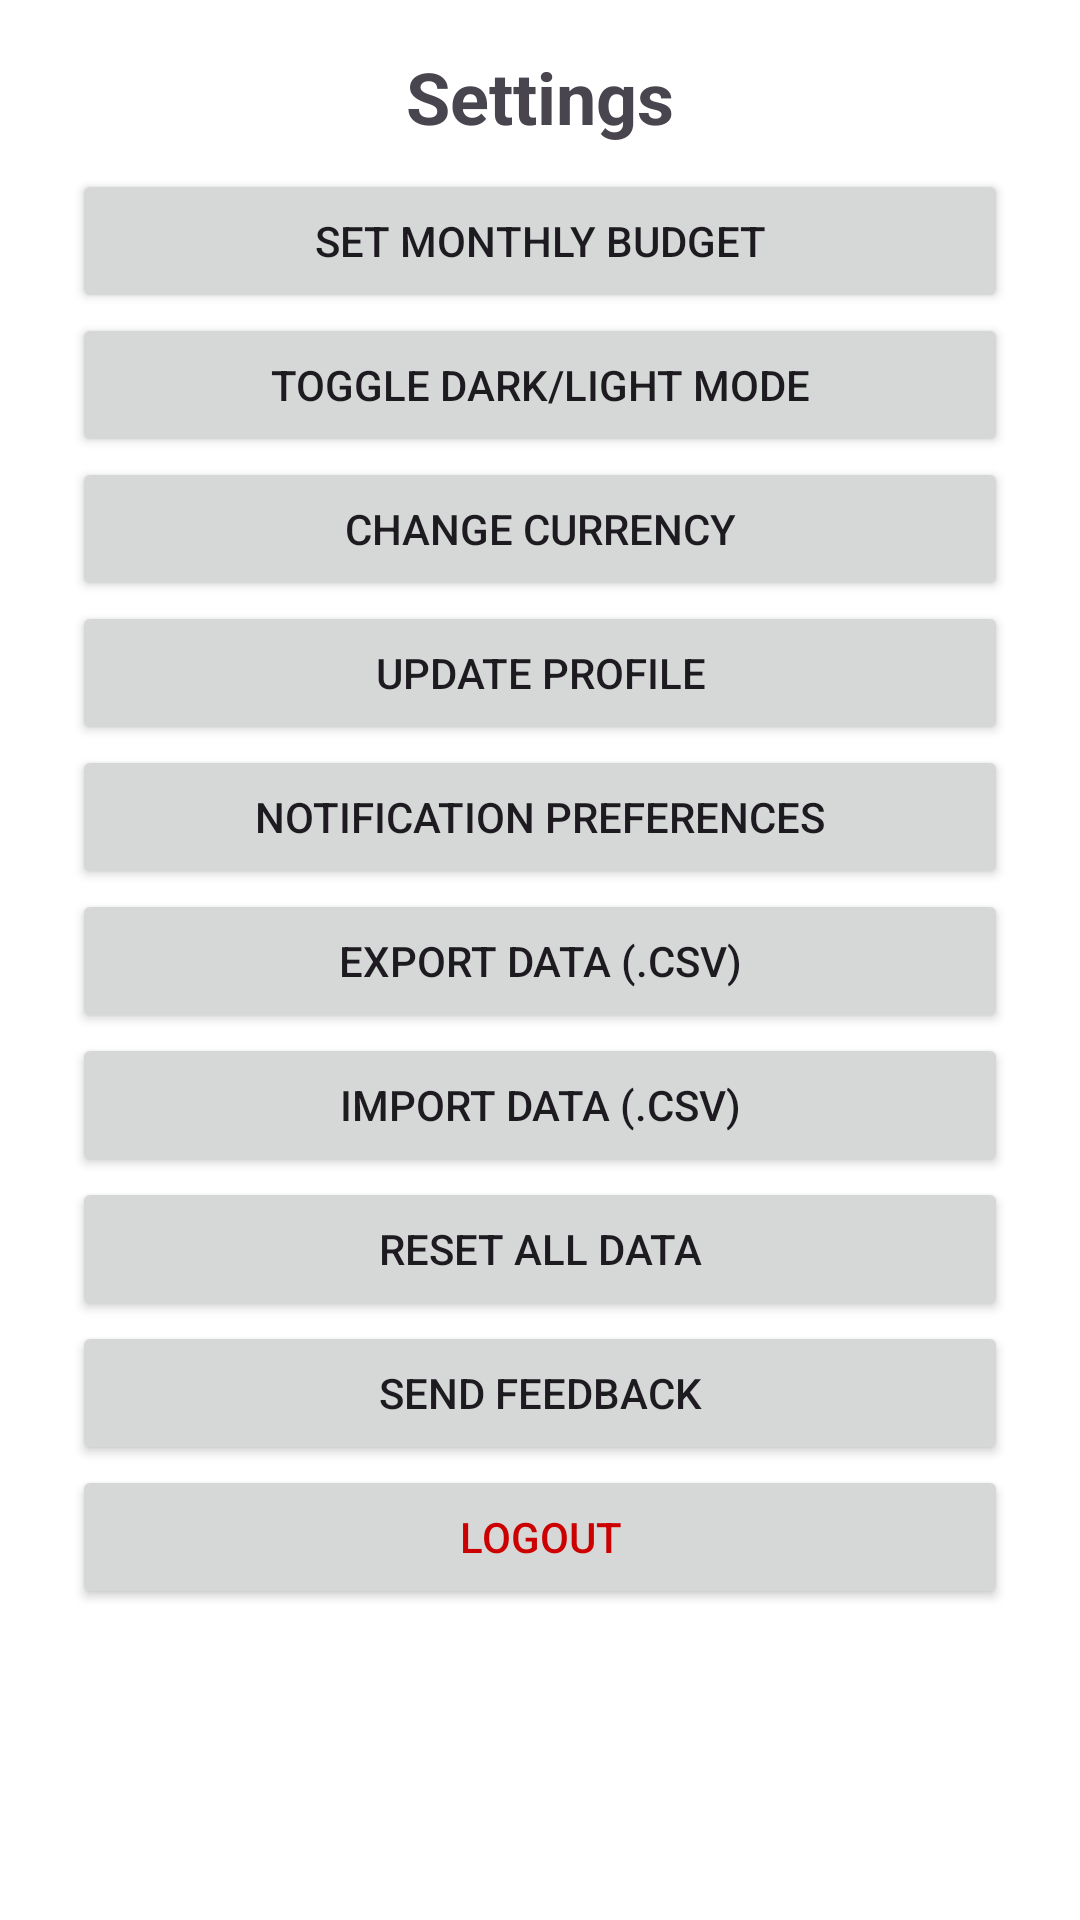

Write the Android layout XML for this screen, with the resource values it uses.
<!-- AndroidManifest.xml: application theme Theme.ArthaSakha -->
<!-- res/layout/activity_settings.xml -->
<?xml version="1.0" encoding="utf-8"?>
<androidx.constraintlayout.widget.ConstraintLayout
    xmlns:android="http://schemas.android.com/apk/res/android"
    xmlns:app="http://schemas.android.com/apk/res-auto"
    xmlns:tools="http://schemas.android.com/tools"
    android:layout_width="match_parent"
    android:layout_height="match_parent"
    android:padding="16dp">

    <TextView
        android:id="@+id/txtSettings"
        android:layout_width="wrap_content"
        android:layout_height="wrap_content"
        android:text="Settings"
        android:textSize="24sp"
        android:textStyle="bold"
        app:layout_constraintTop_toTopOf="parent"
        app:layout_constraintStart_toStartOf="parent"
        app:layout_constraintEnd_toEndOf="parent"
        android:layout_marginBottom="16dp" />

    <ScrollView
        android:layout_width="match_parent"
        android:layout_height="0dp"
        app:layout_constraintTop_toBottomOf="@id/txtSettings"
        app:layout_constraintBottom_toBottomOf="parent">

        <LinearLayout
            android:layout_width="match_parent"
            android:layout_height="wrap_content"
            android:orientation="vertical"
            android:padding="8dp">

            <Button
                android:id="@+id/btnSetBudget"
                android:layout_width="match_parent"
                android:layout_height="wrap_content"
                android:text="Set Monthly Budget" />

            <Button
                android:id="@+id/btnChangeTheme"
                android:layout_width="match_parent"
                android:layout_height="wrap_content"
                android:text="Toggle Dark/Light Mode" />

            <Button
                android:id="@+id/btnChangeCurrency"
                android:layout_width="match_parent"
                android:layout_height="wrap_content"
                android:text="Change Currency" />

            <Button
                android:id="@+id/btnUpdateProfile"
                android:layout_width="match_parent"
                android:layout_height="wrap_content"
                android:text="Update Profile" />

            <Button
                android:id="@+id/btnNotifications"
                android:layout_width="match_parent"
                android:layout_height="wrap_content"
                android:text="Notification Preferences" />

            <Button
                android:id="@+id/btnExportData"
                android:layout_width="match_parent"
                android:layout_height="wrap_content"
                android:text="Export Data (.csv)" />

            <Button
                android:id="@+id/btnImportData"
                android:layout_width="match_parent"
                android:layout_height="wrap_content"
                android:text="Import Data (.csv)" />

            <Button
                android:id="@+id/btnResetData"
                android:layout_width="match_parent"
                android:layout_height="wrap_content"
                android:text="Reset All Data" />

            <Button
                android:id="@+id/btnFeedback"
                android:layout_width="match_parent"
                android:layout_height="wrap_content"
                android:text="Send Feedback" />

            <Button
                android:id="@+id/btnLogout"
                android:layout_width="match_parent"
                android:layout_height="wrap_content"
                android:text="Logout"
                android:textColor="@android:color/holo_red_dark" />

        </LinearLayout>
    </ScrollView>
</androidx.constraintlayout.widget.ConstraintLayout>
<!-- resources referenced by this layout -->
<resources>
  <style name="Theme.ArthaSakha" parent="Theme.Material3.DayNight.NoActionBar">
          <item name="colorPrimary">@color/purple_500</item>
          <item name="colorOnPrimary">@color/white</item>
          <item name="colorSecondary">@color/teal_200</item>
          <item name="colorOnSecondary">@color/black</item>
          <item name="android:windowBackground">@color/white</item>
          <item name="android:textColorHint">@color/gray</item>
  
          
          <item name="colorTertiary">@color/purple_200</item>
          <item name="colorOnTertiary">@color/white</item>
          <item name="colorSurface">@color/white</item>
          <item name="colorOnSurface">@color/black</item>
      </style>
  <color name="purple_500">#FF6200EE</color>
  <color name="white">#FFFFFFFF</color>
  <color name="teal_200">#FF03DAC5</color>
  <color name="black">#FF000000</color>
  <color name="gray">#808080</color>
  <color name="purple_200">#FFBB86FC</color>
</resources>
